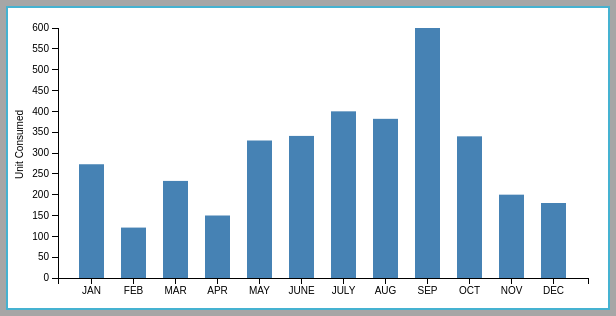
D3 v3 page, settled after 360 driven frames (6 s of simulated time); the page loaded 1 data file(s).


// ── graph.js
var margin = {top: 20, right: 20, bottom: 30, left: 50},
    width = 600 - margin.left - margin.right,
    height = 300 - margin.top - margin.bottom;

var x = d3.scale.ordinal()
    .rangeRoundBands([0, width], .4);
	console.log(x);

var y = d3.scale.linear()
    .range([height, 0]);

var xAxis = d3.svg.axis()
    .scale(x)
    .orient("bottom");

var yAxis = d3.svg.axis()
    .scale(y)
    .orient("left")
    .ticks(10);

var svg = d3.select("#chart").append("svg")
    .attr("width", width + margin.left + margin.right)
    .attr("height", height + margin.top + margin.bottom)
  .append("g")
    .attr("transform", "translate(" + margin.left + "," + margin.top + ")");

d3.json("data.json",function(error, data) {
data.forEach(function(d){
  d.Unit = +d.Unit;
  return d;
});
  x.domain(data.map(function(d) { return d.Month; }));
  y.domain([0, d3.max(data, function(d) { return d.Unit; })]);

  svg.append("g")
      .attr("class", "x axis")
      .attr("transform", "translate(0," + height + ")")
      .call(xAxis);

  svg.append("g")
      .attr("class", "y axis")
      .call(yAxis)
    .append("text")
      .attr("transform", "rotate(-90)")
      .attr("y", -42)
      .attr("x", -82)
      .attr("dy", ".71em")
      .style("text-anchor", "end")
      .text("Unit Consumed");

  svg.selectAll(".bar")
      .data(data)
    .enter().append("rect")
      .attr("class", "bar")
      .attr("x", function(d) { return x(d.Month); })
      .attr("width", x.rangeBand())
      .attr("y", function(d) { return y(d.Unit); })
      .attr("height", function(d) { return height - y(d.Unit); });

});


### data: data.json
[
 {
  "Month": "JAN",
  "Unit": "273"
 },
 {
  "Month": "FEB",
  "Unit": "121"
 },
 {
  "Month": "MAR",
  "Unit": "233"
 },
 {
  "Month": "APR",
  "Unit": "150"
 },
 {
  "Month": "MAY",
  "Unit": "330"
 },
 {
  "Month": "JUNE",
  "Unit": "341"
 },
 {
  "Month": "JULY",
  "Unit": "400"
 },
 {
  "Month": "AUG",
  "Unit": "382"
 },
 "... 4 more items"
]